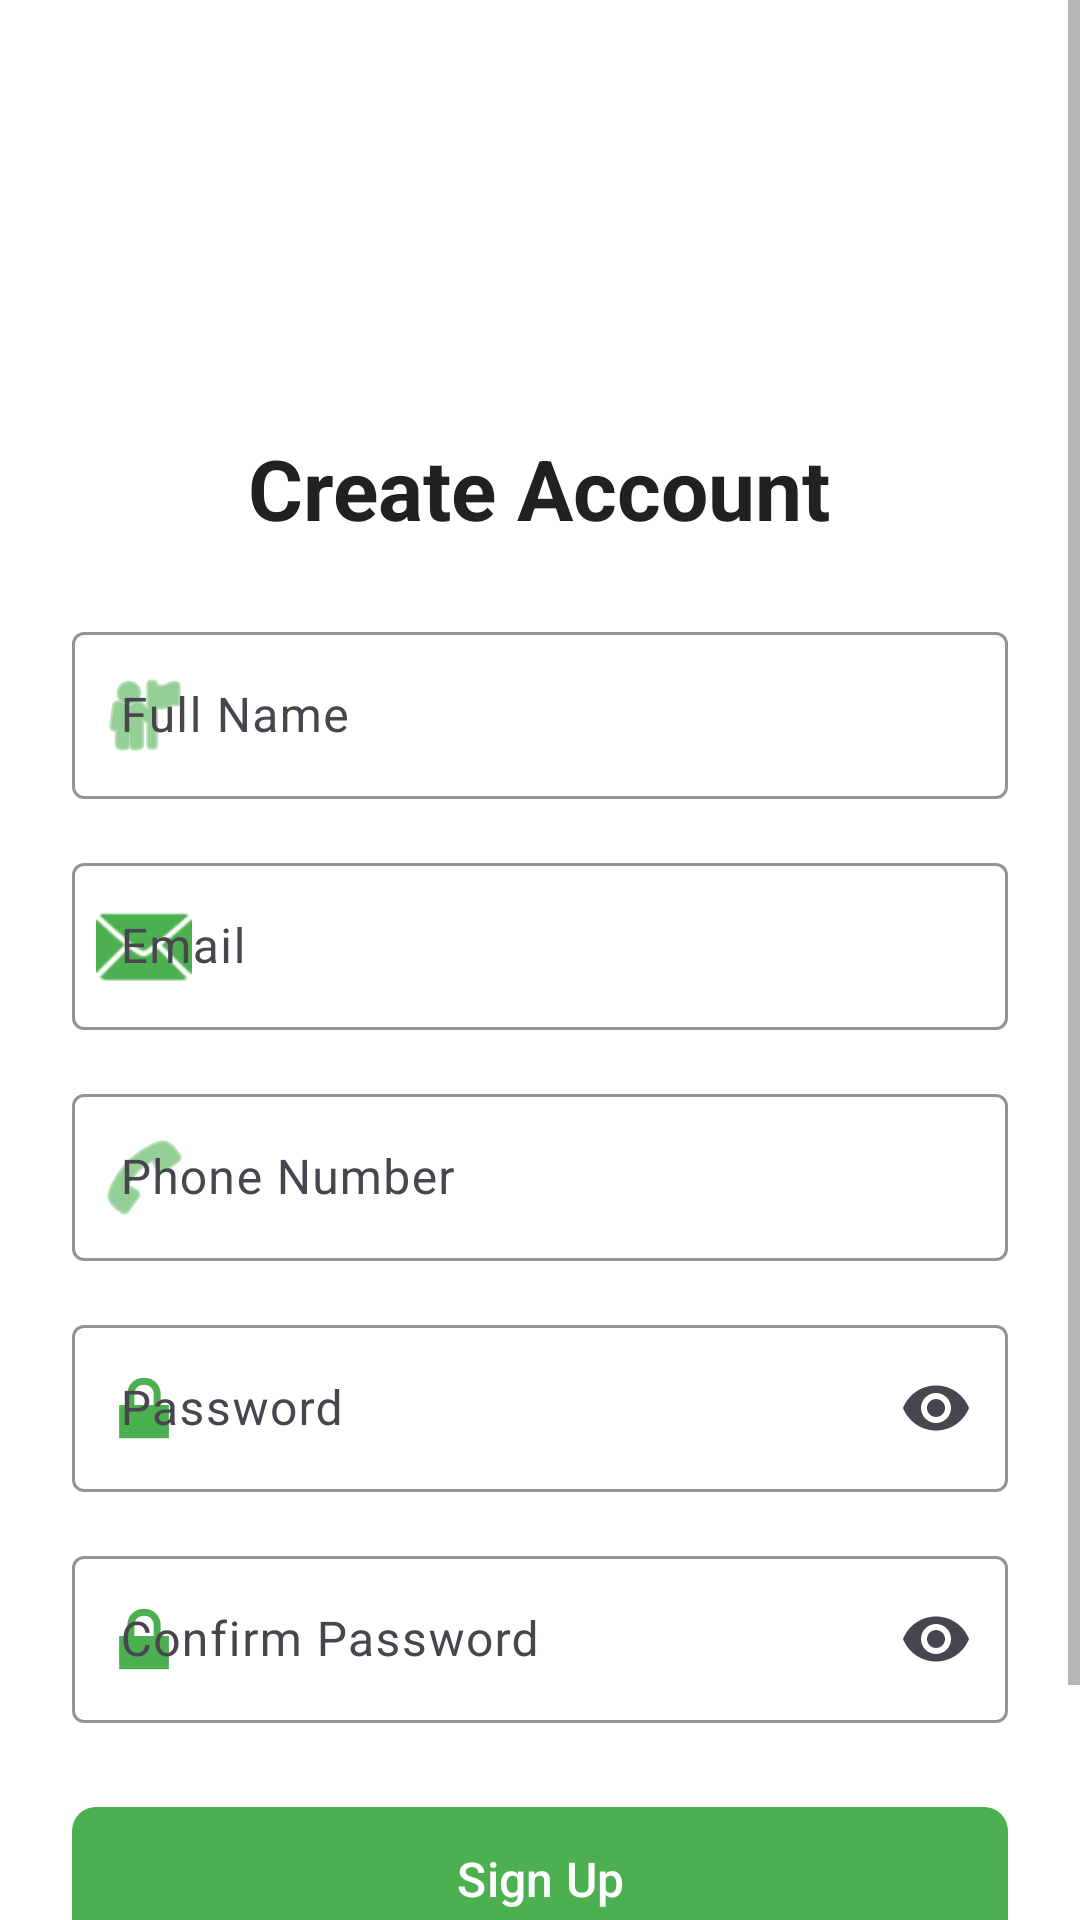

The Android layout XML behind this screen, and the referenced resources:
<!-- AndroidManifest.xml: application theme Theme.Blinkit -->
<!-- res/layout/activity_signup.xml -->
<?xml version="1.0" encoding="utf-8"?>
<ScrollView xmlns:android="http://schemas.android.com/apk/res/android"
    xmlns:app="http://schemas.android.com/apk/res-auto"
    android:layout_width="match_parent"
    android:layout_height="match_parent"
    android:fillViewport="true">

    <LinearLayout
        android:layout_width="match_parent"
        android:layout_height="wrap_content"
        android:orientation="vertical"
        android:padding="24dp">

        <ImageView
            android:layout_width="80dp"
            android:layout_height="80dp"
            android:layout_gravity="center"
            android:layout_marginTop="24dp"
            android:contentDescription="@string/app_name"
            android:src="@mipmap/ic_launcher" />

        <TextView
            android:layout_width="wrap_content"
            android:layout_height="wrap_content"
            android:layout_gravity="center"
            android:layout_marginTop="16dp"
            android:text="@string/create_account"
            android:textColor="?android:textColorPrimary"
            android:textSize="28sp"
            android:textStyle="bold" />

        <com.google.android.material.textfield.TextInputLayout
            android:layout_width="match_parent"
            android:layout_height="wrap_content"
            android:layout_marginTop="24dp"
            android:hint="@string/full_name"
            app:boxStrokeColor="?attr/colorPrimary"
            app:hintTextColor="?attr/colorPrimary"
            app:startIconDrawable="@android:drawable/ic_menu_myplaces"
            app:startIconTint="?attr/colorPrimary">

            <com.google.android.material.textfield.TextInputEditText
                android:id="@+id/et_name"
                android:layout_width="match_parent"
                android:layout_height="wrap_content"
                android:inputType="textPersonName"
                android:maxLines="1" />
        </com.google.android.material.textfield.TextInputLayout>

        <com.google.android.material.textfield.TextInputLayout
            android:layout_width="match_parent"
            android:layout_height="wrap_content"
            android:layout_marginTop="16dp"
            android:hint="@string/email"
            app:boxStrokeColor="?attr/colorPrimary"
            app:hintTextColor="?attr/colorPrimary"
            app:startIconDrawable="@android:drawable/ic_dialog_email"
            app:startIconTint="?attr/colorPrimary">

            <com.google.android.material.textfield.TextInputEditText
                android:id="@+id/et_email"
                android:layout_width="match_parent"
                android:layout_height="wrap_content"
                android:inputType="textEmailAddress"
                android:maxLines="1" />
        </com.google.android.material.textfield.TextInputLayout>

        <com.google.android.material.textfield.TextInputLayout
            android:layout_width="match_parent"
            android:layout_height="wrap_content"
            android:layout_marginTop="16dp"
            android:hint="@string/phone"
            app:boxStrokeColor="?attr/colorPrimary"
            app:hintTextColor="?attr/colorPrimary"
            app:startIconDrawable="@android:drawable/ic_menu_call"
            app:startIconTint="?attr/colorPrimary">

            <com.google.android.material.textfield.TextInputEditText
                android:id="@+id/et_phone"
                android:layout_width="match_parent"
                android:layout_height="wrap_content"
                android:inputType="phone"
                android:maxLength="10"
                android:maxLines="1" />
        </com.google.android.material.textfield.TextInputLayout>

        <com.google.android.material.textfield.TextInputLayout
            android:layout_width="match_parent"
            android:layout_height="wrap_content"
            android:layout_marginTop="16dp"
            android:hint="@string/password"
            app:boxStrokeColor="?attr/colorPrimary"
            app:endIconMode="password_toggle"
            app:hintTextColor="?attr/colorPrimary"
            app:startIconDrawable="@android:drawable/ic_lock_lock"
            app:startIconTint="?attr/colorPrimary">

            <com.google.android.material.textfield.TextInputEditText
                android:id="@+id/et_password"
                android:layout_width="match_parent"
                android:layout_height="wrap_content"
                android:inputType="textPassword"
                android:maxLines="1" />
        </com.google.android.material.textfield.TextInputLayout>

        <com.google.android.material.textfield.TextInputLayout
            android:layout_width="match_parent"
            android:layout_height="wrap_content"
            android:layout_marginTop="16dp"
            android:hint="@string/confirm_password"
            app:boxStrokeColor="?attr/colorPrimary"
            app:endIconMode="password_toggle"
            app:hintTextColor="?attr/colorPrimary"
            app:startIconDrawable="@android:drawable/ic_lock_lock"
            app:startIconTint="?attr/colorPrimary">

            <com.google.android.material.textfield.TextInputEditText
                android:id="@+id/et_confirm_password"
                android:layout_width="match_parent"
                android:layout_height="wrap_content"
                android:inputType="textPassword"
                android:maxLines="1" />
        </com.google.android.material.textfield.TextInputLayout>

        <com.google.android.material.button.MaterialButton
            android:id="@+id/btn_signup"
            android:layout_width="match_parent"
            android:layout_height="56dp"
            android:layout_marginTop="24dp"
            android:text="@string/sign_up"
            android:textAllCaps="false"
            android:textSize="16sp"
            app:backgroundTint="?attr/colorPrimary"
            app:cornerRadius="8dp" />

        <LinearLayout
            android:layout_width="wrap_content"
            android:layout_height="wrap_content"
            android:layout_gravity="center"
            android:layout_marginTop="16dp"
            android:orientation="horizontal">

            <TextView
                android:layout_width="wrap_content"
                android:layout_height="wrap_content"
                android:text="@string/already_have_account"
                android:textColor="?android:textColorSecondary"
                android:textSize="14sp" />

            <TextView
                android:id="@+id/tv_login"
                android:layout_width="wrap_content"
                android:layout_height="wrap_content"
                android:layout_marginStart="4dp"
                android:padding="8dp"
                android:text="@string/login"
                android:textColor="?attr/colorPrimary"
                android:textSize="14sp"
                android:textStyle="bold" />
        </LinearLayout>

        <ProgressBar
            android:id="@+id/progress_bar"
            android:layout_width="32dp"
            android:layout_height="32dp"
            android:layout_gravity="center"
            android:layout_marginTop="16dp"
            android:visibility="gone" />
    </LinearLayout>

</ScrollView>
<!-- resources referenced by this layout -->
<resources>
  <string name="already_have_account">Already have an account?</string>
  <string name="app_name">Blinkit</string>
  <string name="confirm_password">Confirm Password</string>
  <string name="create_account">Create Account</string>
  <string name="email">Email</string>
  <string name="full_name">Full Name</string>
  <string name="login">Login</string>
  <string name="password">Password</string>
  <string name="phone">Phone Number</string>
  <string name="sign_up">Sign Up</string>
  <style name="Theme.Blinkit" parent="Base.Theme.Blinkit" />
  <style name="Base.Theme.Blinkit" parent="Theme.Material3.Light.NoActionBar">
          
          <item name="colorPrimary">@color/primary</item>
          <item name="colorPrimaryDark">@color/primary_dark</item>
          <item name="colorPrimaryVariant">@color/primary_light</item>
          <item name="colorSecondary">@color/accent</item>
          <item name="colorSecondaryVariant">@color/accent_dark</item>
          <item name="colorAccent">@color/accent</item>
          
          
          <item name="android:colorBackground">@color/background_light</item>
          <item name="colorSurface">@color/surface_light</item>
          
          
          <item name="android:textColorPrimary">@color/text_primary_light</item>
          <item name="android:textColorSecondary">@color/text_secondary_light</item>
          <item name="android:textColorHint">@color/text_hint_light</item>
          
          
          <item name="android:statusBarColor">@color/primary</item>
          <item name="android:windowLightStatusBar" tools:targetApi="m">false</item>
          
          
          <item name="colorError">@color/error</item>
          <item name="android:windowBackground">@color/background_light</item>
      </style>
  <color name="primary">#4CAF50</color>
  <color name="primary_dark">#388E3C</color>
  <color name="primary_light">#C8E6C9</color>
  <color name="accent">#FF9800</color>
  <color name="accent_dark">#F57C00</color>
  <color name="background_light">#FFFFFF</color>
  <color name="surface_light">#F5F5F5</color>
  <color name="text_primary_light">#212121</color>
  <color name="text_secondary_light">#757575</color>
  <color name="text_hint_light">#9E9E9E</color>
  <color name="error">#F44336</color>
</resources>
